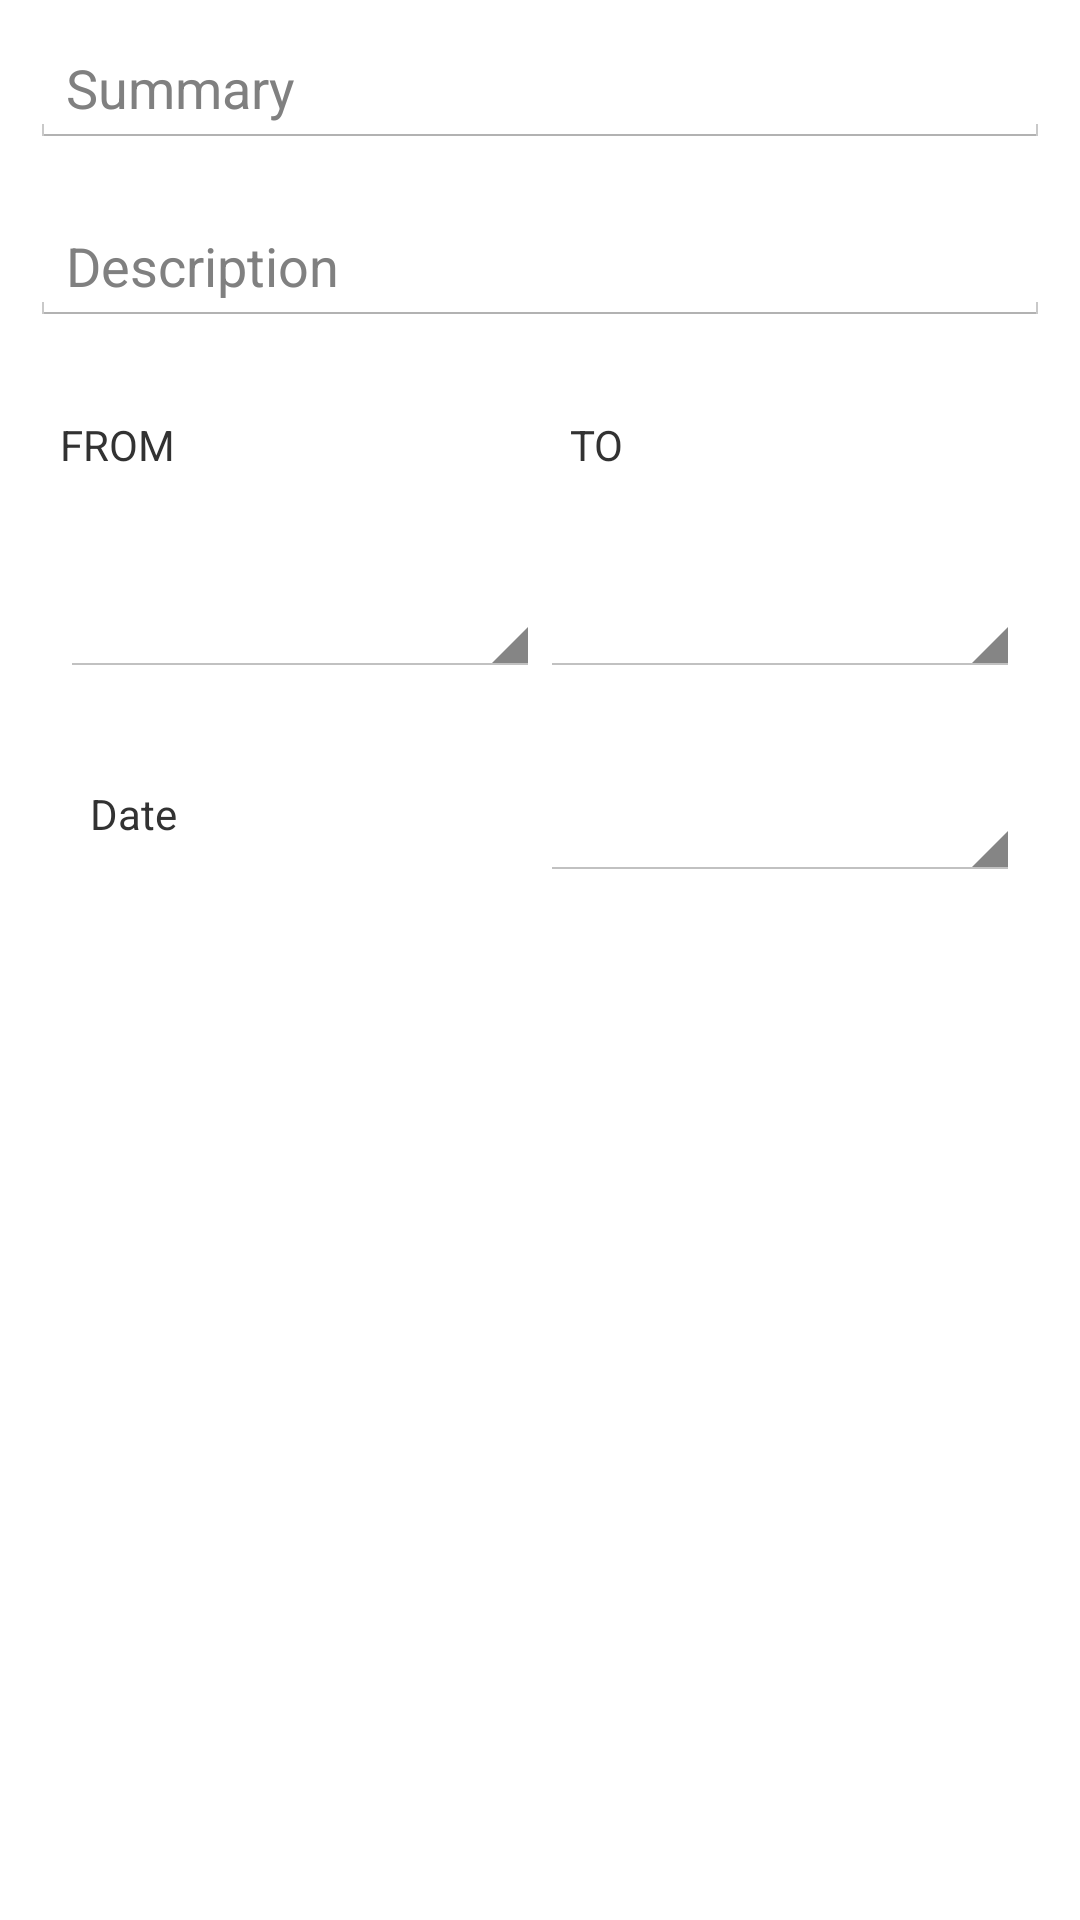

Here is an Android app screen rendered from its layout file. Give the layout XML and the strings, colors and styles it references.
<!-- AndroidManifest.xml: application theme AppTheme -->
<!-- res/layout/activity_new_meeting.xml -->
<ScrollView xmlns:android="http://schemas.android.com/apk/res/android"
    xmlns:tools="http://schemas.android.com/tools"
    android:layout_width="match_parent"
    android:layout_height="match_parent"
    tools:context=".NewMeetingActivity" >


	<LinearLayout
	    android:layout_width="match_parent"
	    android:layout_height="wrap_content"
	    android:orientation="vertical" >
	
	    <EditText
	        android:id="@+id/summaryEditText"
	        android:layout_width="fill_parent"
	        android:layout_height="wrap_content"
	        android:hint="@string/summary_edit_text_hint"
	        android:singleLine="true"
	        android:inputType="textCapSentences"
	        android:layout_margin="@dimen/new_meeting_layout_padding" />
	    
	    <EditText
	        android:id="@+id/descriptionEditText"
	        android:layout_width="fill_parent"
	        android:layout_height="wrap_content"
	        android:hint="@string/description_edit_text_hint"
	        android:inputType="textCapSentences"
	        android:layout_margin="@dimen/new_meeting_layout_padding" />
	    
	    <TableLayout
	        android:id="@+id/timeSelectionLinearLayout"
	        android:layout_width="fill_parent"
	        android:layout_height="wrap_content"
	        android:padding="@dimen/new_meeting_layout_padding" >
	        
	        <TableRow
		        android:layout_width="fill_parent">
		        <TextView 
	        		android:padding="@dimen/new_meeting_layout_padding"
			        android:layout_weight="1"
	                android:text="@string/start_time_text_view" />
		        <TextView 
	        		android:padding="@dimen/new_meeting_layout_padding"
			        android:layout_weight="1"
	                android:text="@string/end_time_text_view" />    
	        </TableRow>
	        <TableRow
			    android:layout_width="fill_parent"
	        	android:layout_margin="@dimen/new_meeting_layout_padding">
	            <Button 
	        		android:padding="@dimen/new_meeting_layout_padding"
			        android:layout_weight="1"
	                android:id="@+id/startTimeTextView"
	                android:onClick="timeButtonListener"
	                android:textSize="@dimen/new_meeting_time_text_size"
	                style="?android:attr/spinnerStyle"/>
	            <Button  
	        		android:padding="@dimen/new_meeting_layout_padding"
			        android:layout_weight="1"
	                android:id="@+id/endTimeTextView"
	                android:onClick="timeButtonListener"
	                android:textSize="@dimen/new_meeting_time_text_size"
	                style="?android:attr/spinnerStyle"/>
	        </TableRow>
	         <TableRow
			    android:layout_width="fill_parent"
	        	android:layout_margin="@dimen/new_meeting_layout_padding">
	            <TextView 
	        		android:padding="@dimen/new_meeting_layout_padding"
			        android:layout_weight="1"
		            android:text="@string/date_selection_text_view"/>
		        
		        <Button
			        android:id="@+id/dateSelectionTextView"
	        		android:padding="@dimen/new_meeting_layout_padding"
			        android:layout_weight="1"
			        android:onClick="timeButtonListener"
	                android:textSize="@dimen/new_meeting_time_text_size"
	                style="?android:attr/spinnerStyle" />
	        </TableRow>
	    	
	        
	    </TableLayout>
	    
	    
	
	</LinearLayout>
</ScrollView>
<!-- resources referenced by this layout -->
<resources>
  <dimen name="new_meeting_layout_padding">10dip</dimen>
  <dimen name="new_meeting_time_text_size">18sp</dimen>
  <string name="date_selection_text_view">Date</string>
  <string name="description_edit_text_hint">Description</string>
  <string name="end_time_text_view">TO</string>
  <string name="start_time_text_view">FROM</string>
  <string name="summary_edit_text_hint">Summary</string>
  <style name="AppTheme" parent="@android:style/Theme.Holo.Light">
          <item name="android:actionBarItemBackground">@drawable/selectable_background_example</item>
          <item name="android:popupMenuStyle">@style/PopupMenu.Example</item>
          <item name="android:dropDownListViewStyle">@style/DropDownListView.Example</item>
          <item name="android:actionBarTabStyle">@style/ActionBarTabStyle.Example</item>
          <item name="android:actionBarTabTextStyle">@style/ActionBarTabTextStyle</item>
          <item name="android:actionDropDownStyle">@style/DropDownNav.Example</item>
          <item name="android:actionBarStyle">@style/ActionBar.Solid.Example</item>
          <item name="android:actionModeBackground">@drawable/cab_background_top_example</item>
          <item name="android:actionModeSplitBackground">@drawable/cab_background_bottom_example</item>
          <item name="android:actionModeCloseButtonStyle">@style/ActionButton.CloseMode.Example</item>
      </style>
  <style name="PopupMenu.Example" parent="@android:style/Widget.Holo.Light.ListPopupWindow">
          <item name="android:popupBackground">@drawable/menu_dropdown_panel_example</item>
      </style>
  <style name="DropDownListView.Example" parent="@android:style/Widget.Holo.Light.ListView.DropDown">
          <item name="android:listSelector">@drawable/selectable_background_example</item>
      </style>
  <style name="ActionBarTabStyle.Example" parent="@android:style/Widget.Holo.Light.ActionBar.TabView">
          <item name="android:background">@drawable/tab_indicator_ab_example</item>
          <item name="android:textColor">@color/default_text</item>
      </style>
  <style name="ActionBarTabTextStyle" parent="@android:style/Widget.Holo.Light.ActionBar.TabText">
          <item name="android:textColor">@color/default_text</item>
      </style>
  <style name="DropDownNav.Example" parent="@android:style/Widget.Holo.Light.Spinner">
          <item name="android:background">@drawable/spinner_background_ab_example</item>
          <item name="android:popupBackground">@drawable/menu_dropdown_panel_example</item>
          <item name="android:dropDownSelector">@drawable/selectable_background_example</item>
      </style>
  <style name="ActionBar.Solid.Example" parent="@android:style/Widget.Holo.Light.ActionBar.Solid">
          <item name="android:background">@drawable/ab_solid_example</item>
          <item name="android:backgroundStacked">@drawable/ab_stacked_solid_example</item>
          <item name="android:backgroundSplit">@drawable/ab_bottom_solid_example</item>
          <item name="android:progressBarStyle">@style/ProgressBar.Example</item>
          <item name="android:titleTextStyle">@style/ActionBar.Text</item>
      </style>
  <style name="ActionButton.CloseMode.Example" parent="@android:style/Widget.Holo.Light.ActionButton.CloseMode">
          <item name="android:background">@drawable/btn_cab_done_example</item>
      </style>
  <color name="default_text">#777777</color>
  <style name="ProgressBar.Example" parent="@android:style/Widget.Holo.Light.ProgressBar.Horizontal">
          <item name="android:progressDrawable">@drawable/progress_horizontal_example</item>
      </style>
  <style name="ActionBar.Text" parent="@android:style/TextAppearance.Holo.Widget.ActionBar.Title">
          <item name="android:textColor">@color/default_text</item>
      </style>
</resources>
